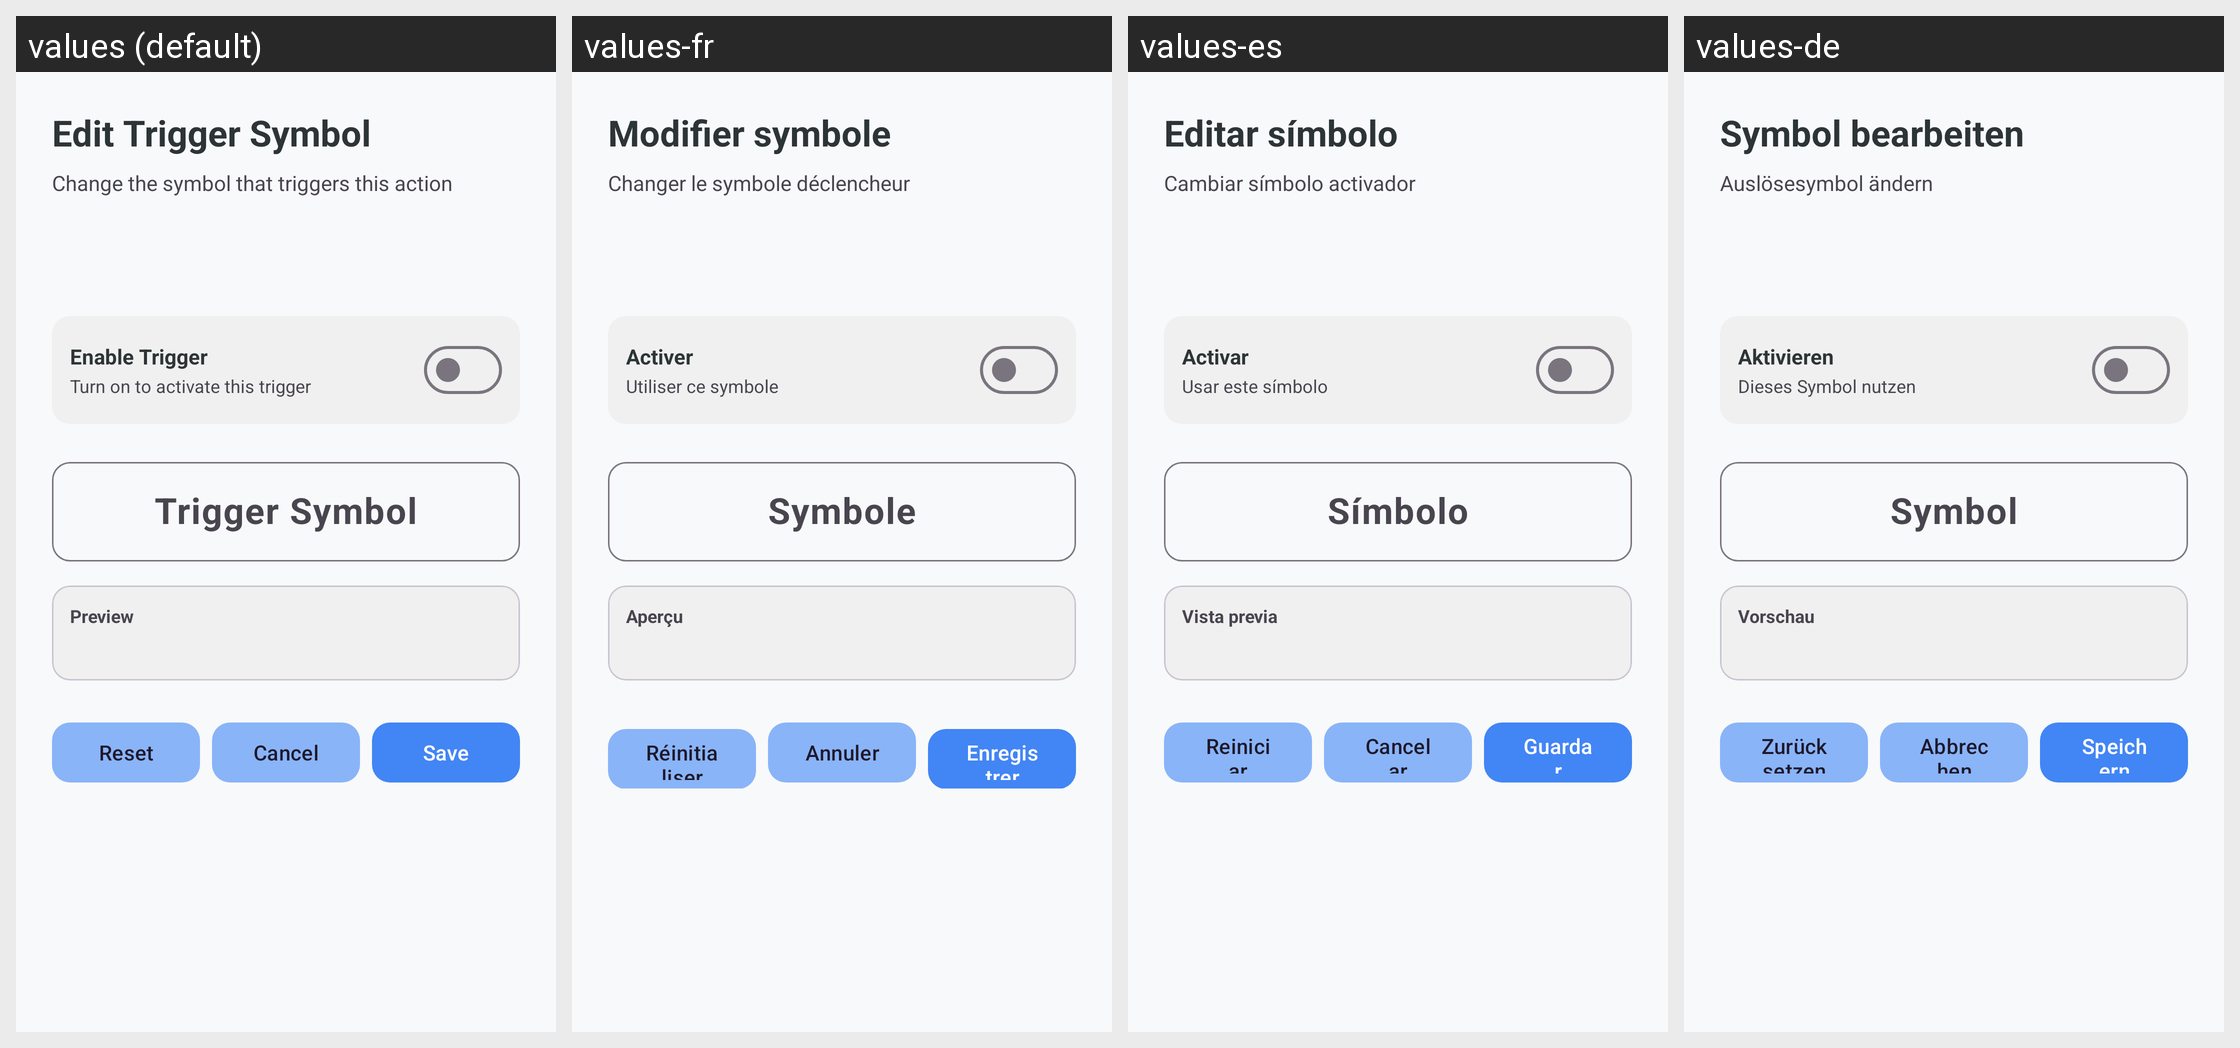

The Android screen above is rendered under several locales of the same app. Produce the string resources it draws, with the default and per-locale values.
Android screen res/layout/dialog_edit_pattern_symbol.xml rendered under 4 locales, left to right: values (default), values-fr, values-es, values-de. Device: Nexus 5 (rendered at 1080×1920; each locale shown at half size, 540×960, under a caption strip naming it); theme Theme.KGPT.
Other locales in the repository, not shown: values-ar, values-bn, values-hi, values-id, values-it, values-ja, values-ko, values-nl, values-pl, values-pt, values-ru, values-sw, values-th, values-tr, values-ur, values-vi, values-zh.
Strings drawn on this screen, with the default value and each locale's value (text and hints the layout hard-codes, and strings that could not be matched under every locale, appear in the picture but are not listed):

title_edit_trigger_symbol
  values: Edit Trigger Symbol
  values-fr: Modifier symbole
  values-es: Editar símbolo
  values-de: Symbol bearbeiten

desc_edit_trigger_symbol
  values: Change the symbol that triggers this action
  values-fr: Changer le symbole déclencheur
  values-es: Cambiar símbolo activador
  values-de: Auslösesymbol ändern

label_enable_trigger
  values: Enable Trigger
  values-fr: Activer
  values-es: Activar
  values-de: Aktivieren

desc_enable_trigger
  values: Turn on to activate this trigger
  values-fr: Utiliser ce symbole
  values-es: Usar este símbolo
  values-de: Dieses Symbol nutzen

hint_trigger_symbol
  values: Trigger Symbol
  values-fr: Symbole
  values-es: Símbolo
  values-de: Symbol

label_preview
  values: Preview
  values-fr: Aperçu
  values-es: Vista previa
  values-de: Vorschau

btn_reset
  values: Reset
  values-fr: Réinitialiser
  values-es: Reiniciar
  values-de: Zurücksetzen

btn_cancel
  values: Cancel
  values-fr: Annuler
  values-es: Cancelar
  values-de: Abbrechen

btn_save
  values: Save
  values-fr: Enregistrer
  values-es: Guardar
  values-de: Speichern
